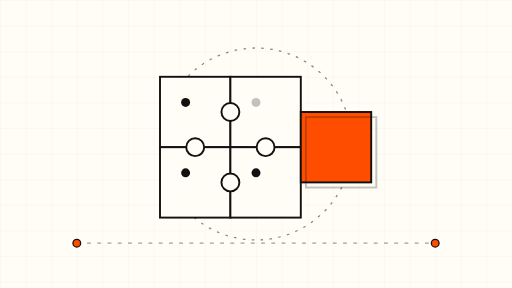
t = 0.00 s
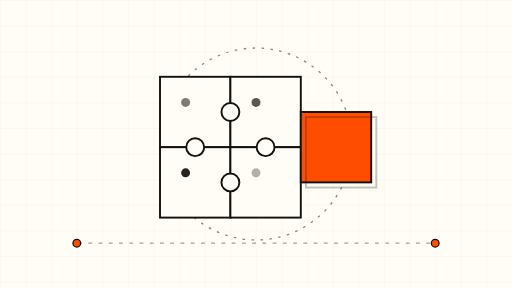
t = 1.80 s
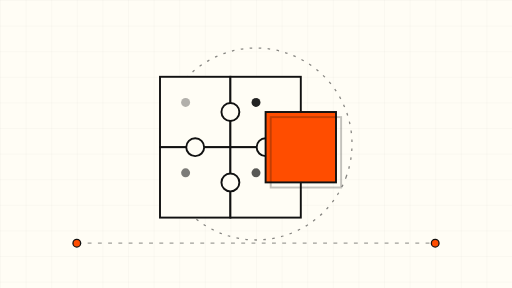
t = 3.30 s
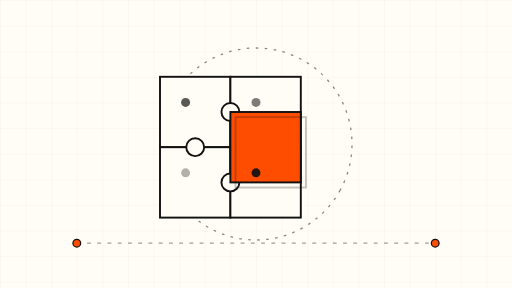
t = 4.80 s
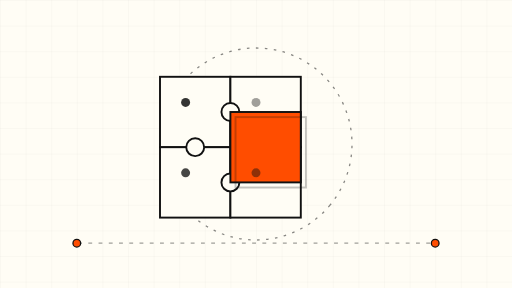
t = 6.60 s
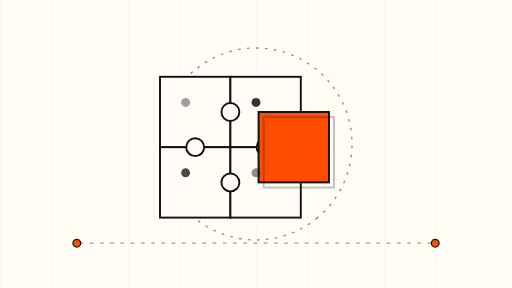
t = 8.40 s

The animated SVG that drew these frames (rendered in a browser with its animation timeline set to each time). Animation: 9 SMIL elements (animate=8,animateTransform=1); frames cover the first 8.40 s, repeats indefinitely.

<svg xmlns="http://www.w3.org/2000/svg" viewBox="0 0 800 450" role="img" aria-label="Abstract animation of interlocking package blocks, one sliding into place">
  <rect width="800" height="450" fill="#FFFDF5"/>
  <defs>
    <pattern id="grid" width="40" height="40" patternUnits="userSpaceOnUse">
      <path d="M 40 0 L 0 0 0 40" fill="none" stroke="#111111" stroke-opacity="0.08" stroke-width="1"/>
    </pattern>
  </defs>
  <rect width="800" height="450" fill="url(#grid)"/>

  <!-- orbit ring, slow rotation -->
  <g transform="translate(400 225)">
    <circle r="150" fill="none" stroke="#111111" stroke-width="2" stroke-dasharray="4 10" opacity="0.5">
      <animateTransform attributeName="transform" type="rotate" from="0" to="360" dur="60s" repeatCount="indefinite"/>
    </circle>
  </g>

  <!-- fixed puzzle blocks -->
  <g stroke="#111111" stroke-width="3">
    <rect x="250" y="120" width="110" height="110" fill="#FFFDF5"/>
    <rect x="360" y="120" width="110" height="110" fill="#FFFDF5"/>
    <rect x="250" y="230" width="110" height="110" fill="#FFFDF5"/>
    <rect x="360" y="230" width="110" height="110" fill="#FFFDF5"/>
  </g>

  <!-- connector tabs between blocks -->
  <g fill="#FFFDF5" stroke="#111111" stroke-width="3">
    <circle cx="360" cy="175" r="14"/>
    <circle cx="305" cy="230" r="14"/>
    <circle cx="415" cy="230" r="14"/>
    <circle cx="360" cy="285" r="14"/>
  </g>

  <!-- the loose orange block: slides in, pauses, slides out -->
  <g>
    <rect x="470" y="175" width="110" height="110" fill="#FF4D00" stroke="#111111" stroke-width="3">
      <animate attributeName="x" values="470;470;360;360;470;470" keyTimes="0;0.15;0.4;0.6;0.85;1" dur="12s" repeatCount="indefinite"/>
    </rect>
    <rect x="470" y="175" width="110" height="110" fill="none" stroke="#111111" stroke-width="3" opacity="0.25">
      <animate attributeName="x" values="478;478;368;368;478;478" keyTimes="0;0.15;0.4;0.6;0.85;1" dur="12s" repeatCount="indefinite"/>
      <animate attributeName="y" values="183;183;183;183;183;183" dur="12s" repeatCount="indefinite"/>
    </rect>
  </g>

  <!-- status dots pulsing slowly -->
  <g>
    <circle cx="290" cy="160" r="7" fill="#111111">
      <animate attributeName="opacity" values="1;0.25;1" dur="6s" repeatCount="indefinite"/>
    </circle>
    <circle cx="400" cy="160" r="7" fill="#111111">
      <animate attributeName="opacity" values="0.25;1;0.25" dur="6s" repeatCount="indefinite"/>
    </circle>
    <circle cx="290" cy="270" r="7" fill="#111111">
      <animate attributeName="opacity" values="1;0.25;1" dur="6s" begin="1.5s" repeatCount="indefinite"/>
    </circle>
    <circle cx="400" cy="270" r="7" fill="#111111">
      <animate attributeName="opacity" values="0.25;1;0.25" dur="6s" begin="1.5s" repeatCount="indefinite"/>
    </circle>
  </g>

  <!-- drifting dashed connector line -->
  <path d="M 120 380 L 680 380" fill="none" stroke="#111111" stroke-width="2" stroke-dasharray="6 10" opacity="0.4">
    <animate attributeName="stroke-dashoffset" from="0" to="-160" dur="16s" repeatCount="indefinite"/>
  </path>
  <circle cx="120" cy="380" r="6" fill="#FF4D00" stroke="#111111" stroke-width="2"/>
  <circle cx="680" cy="380" r="6" fill="#FF4D00" stroke="#111111" stroke-width="2"/>
</svg>
